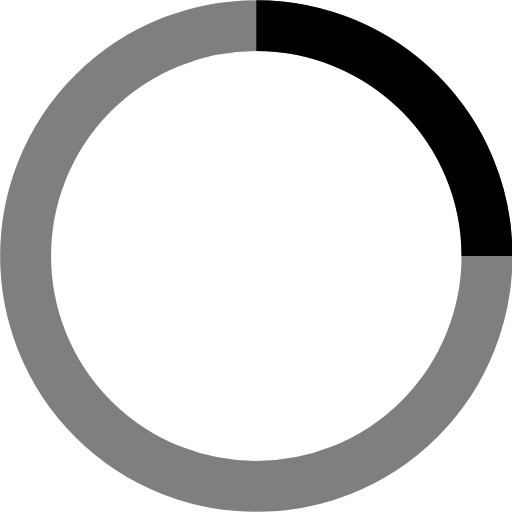
t = 0.00 s
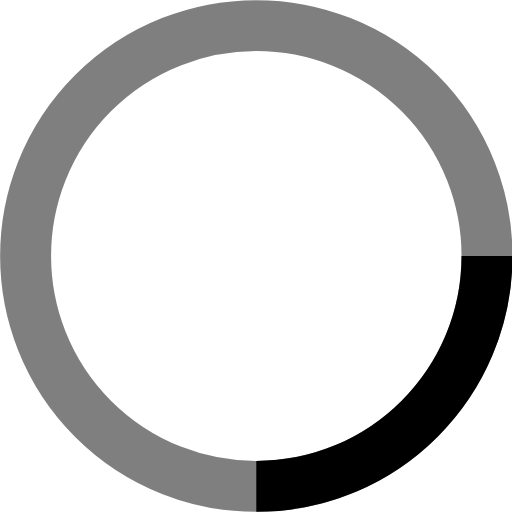
t = 0.25 s
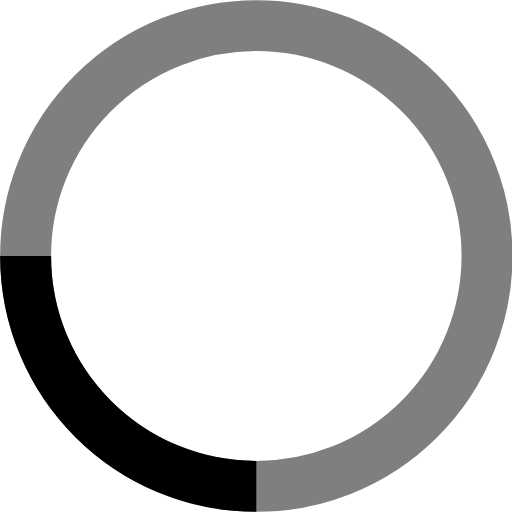
t = 0.50 s
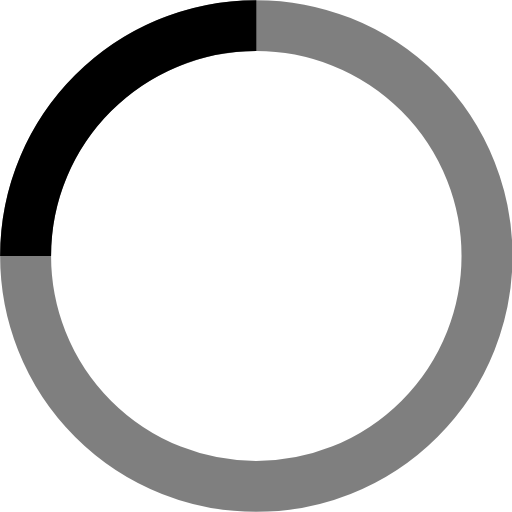
t = 0.75 s

The animated SVG that drew these frames (rendered in a browser with its animation timeline set to each time). Animation: 1 SMIL element (animateTransform=1); one cycle of 1.00 s, repeats indefinitely.

<?xml version="1.0" encoding="UTF-8" standalone="no"?>
<!-- By Sam Herbert (@sherb), for everyone. More @ http://goo.gl/7AJzbL -->

<svg
   xmlns:dc="http://purl.org/dc/elements/1.1/"
   xmlns:cc="http://creativecommons.org/ns#"
   xmlns:rdf="http://www.w3.org/1999/02/22-rdf-syntax-ns#"
   xmlns:svg="http://www.w3.org/2000/svg"
   xmlns="http://www.w3.org/2000/svg"
   xmlns:sodipodi="http://sodipodi.sourceforge.net/DTD/sodipodi-0.dtd"
   xmlns:inkscape="http://www.inkscape.org/namespaces/inkscape"
   width="38"
   height="38"
   viewBox="0 0 38 38"
   stroke="#000"
   version="1.1"
   id="svg877"
   sodipodi:docname="loader.svg"
   inkscape:version="0.92.3 (2405546, 2018-03-11)">
  <metadata
     id="metadata883">
    <rdf:RDF>
      <cc:Work
         rdf:about="">
        <dc:format>image/svg+xml</dc:format>
        <dc:type
           rdf:resource="http://purl.org/dc/dcmitype/StillImage" />
      </cc:Work>
    </rdf:RDF>
  </metadata>
  <defs
     id="defs881" />
  <sodipodi:namedview
     pagecolor="#ffffff"
     bordercolor="#666666"
     borderopacity="1"
     objecttolerance="10"
     gridtolerance="10"
     guidetolerance="10"
     inkscape:pageopacity="0"
     inkscape:pageshadow="2"
     inkscape:window-width="1853"
     inkscape:window-height="1025"
     id="namedview879"
     showgrid="false"
     inkscape:zoom="22.210526"
     inkscape:cx="19"
     inkscape:cy="22.601896"
     inkscape:window-x="67"
     inkscape:window-y="27"
     inkscape:window-maximized="1"
     inkscape:current-layer="svg877" />
  <g
     id="g875"
     style="fill:none;fill-rule:evenodd;stroke-width:3.97583928;stroke-miterlimit:4;stroke-dasharray:none;stroke-dashoffset:0"
     transform="matrix(0.95125778,0,0,0.94999035,0.94861446,0.95048359)">
    <g
       transform="translate(1,1)"
       id="g873"
       style="stroke-width:3.97583928;stroke-miterlimit:4;stroke-dasharray:none;stroke-dashoffset:0">
      <circle
         cx="18"
         cy="18"
         r="18"
         id="circle869"
         style="stroke-width:3.97583928;stroke-miterlimit:4;stroke-dasharray:none;stroke-dashoffset:0;stroke-opacity:0.5" />
      <path
         d="M 36,18 C 36,8.06 27.94,0 18,0"
         id="path871"
         style="stroke-width:3.97583928;stroke-miterlimit:4;stroke-dasharray:none;stroke-dashoffset:0"
         inkscape:connector-curvature="0">
        <animateTransform
           attributeName="transform"
           type="rotate"
           from="0 18 18"
           to="360 18 18"
           dur="1s"
           repeatCount="indefinite" />
      </path>
    </g>
  </g>
</svg>
